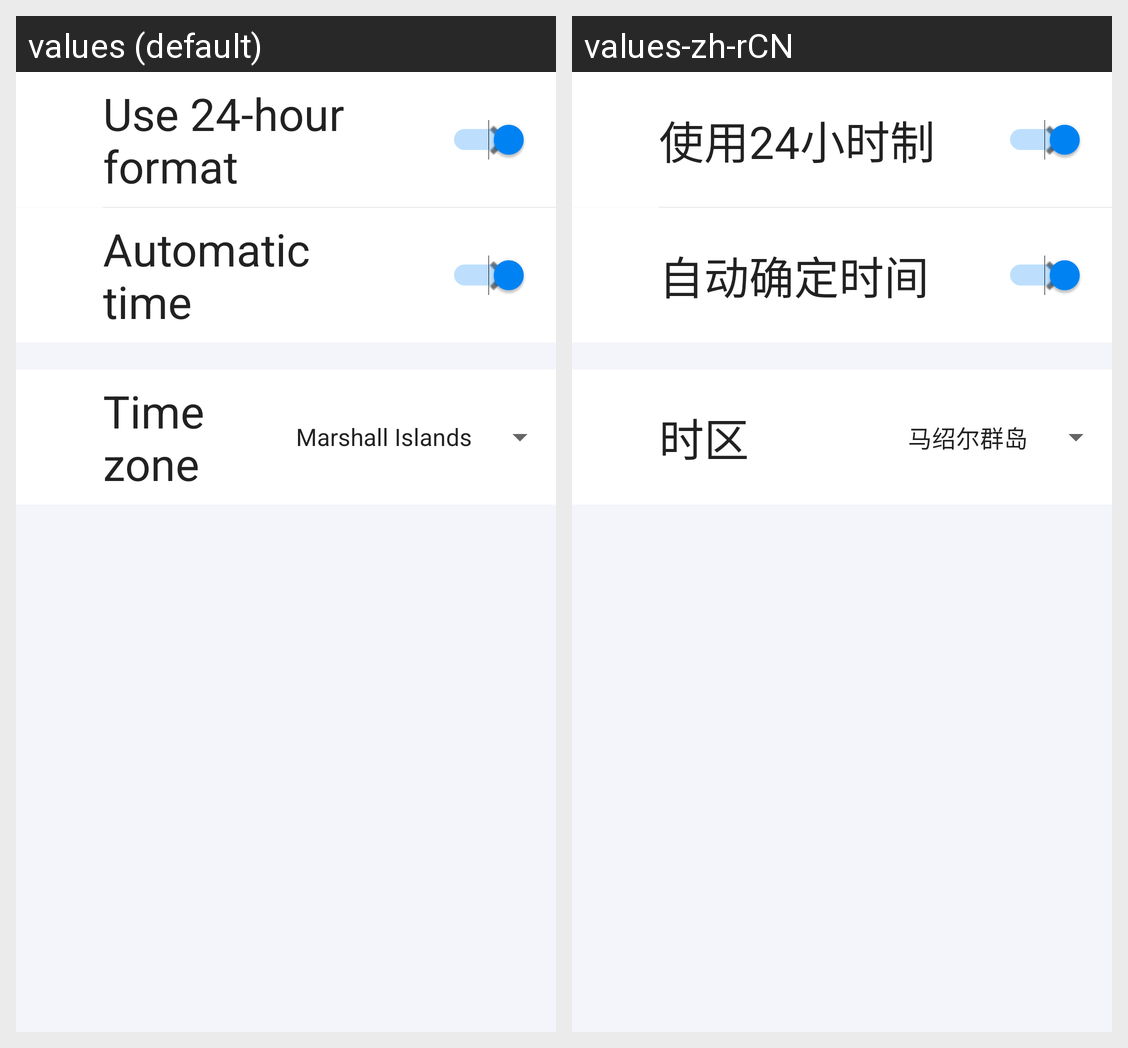

The Android screen above is rendered under two locales of the same app. Produce the string resources it draws, with the default and per-locale values.
Android screen res/layout/setting_date_time.xml rendered under 2 locales, left to right: values (default), values-zh-rCN. Device: Nexus 5 (rendered at 1080×1920; each locale shown at half size, 540×960, under a caption strip naming it); theme AppTheme.
Strings drawn on this screen, with the default value and each locale's value (text and hints the layout hard-codes, and strings that could not be matched under every locale, appear in the picture but are not listed):

title_24_hour_format
  values: Use 24-hour format
  values-zh-rCN: 使用24小时制

title_auto_time_zone
  values: Automatic time
  values-zh-rCN: 自动确定时间

title_time_zone
  values: Time zone
  values-zh-rCN: 时区
